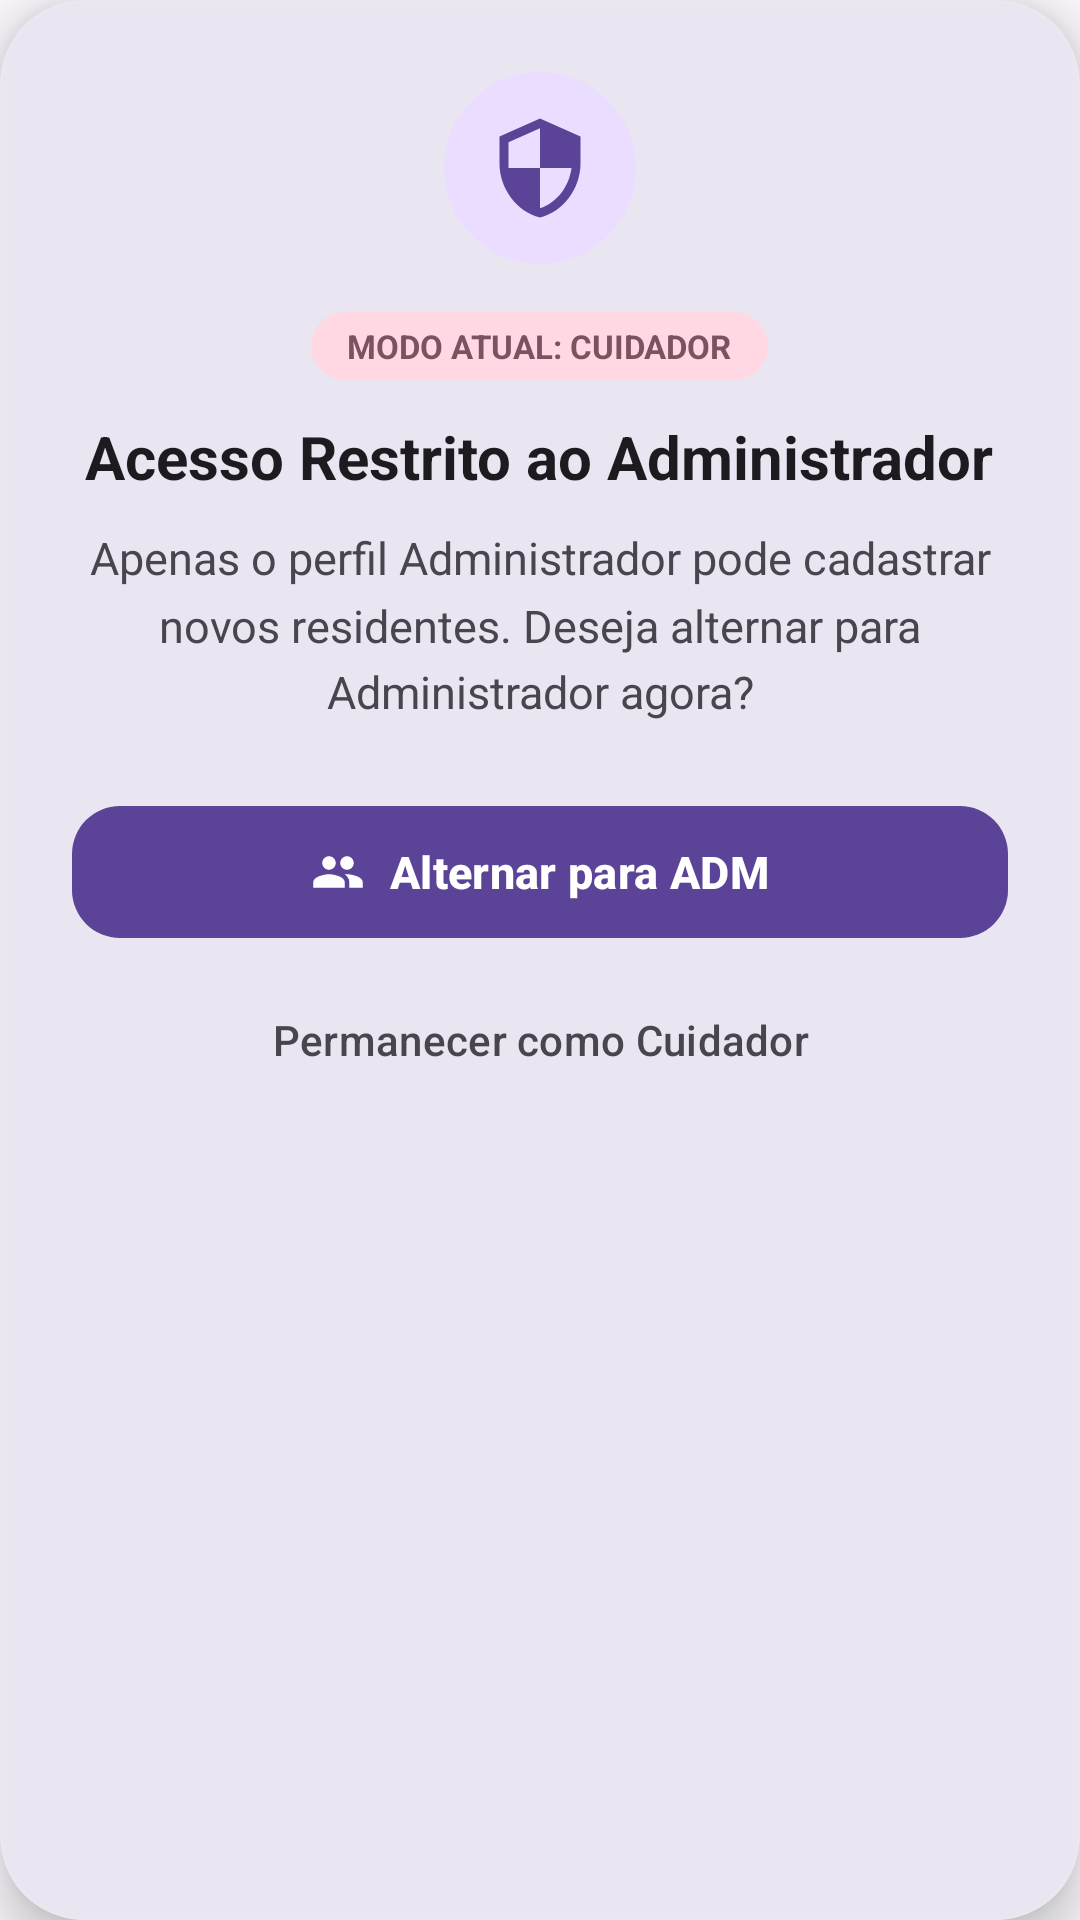

Write the Android layout XML for this screen, with the resource values it uses.
<!-- AndroidManifest.xml: application theme Theme.LarIdosos -->
<!-- res/layout/dialog_aviso_perfil_restrito.xml -->
<?xml version="1.0" encoding="utf-8"?>
<com.google.android.material.card.MaterialCardView xmlns:android="http://schemas.android.com/apk/res/android"
    xmlns:app="http://schemas.android.com/apk/res-auto"
    android:layout_width="match_parent"
    android:layout_height="wrap_content"
    android:layout_margin="20dp"
    app:cardBackgroundColor="@color/surface"
    app:cardCornerRadius="28dp"
    app:cardElevation="10dp"
    app:strokeColor="@color/surface_variant"
    app:strokeWidth="1dp">

    <LinearLayout
        android:layout_width="match_parent"
        android:layout_height="wrap_content"
        android:gravity="center_horizontal"
        android:orientation="vertical"
        android:padding="24dp">

        
        <FrameLayout
            android:layout_width="64dp"
            android:layout_height="64dp"
            android:background="@drawable/bg_circle_admin_badge">

            <ImageView
                android:layout_width="36dp"
                android:layout_height="36dp"
                android:layout_gravity="center"
                android:contentDescription="@string/perfil_admin_titulo"
                android:src="@drawable/ic_admin"
                app:tint="@color/primary" />
        </FrameLayout>

        
        <TextView
            android:layout_width="wrap_content"
            android:layout_height="wrap_content"
            android:layout_marginTop="16dp"
            android:background="@drawable/bg_pill_cuidador"
            android:paddingStart="12dp"
            android:paddingTop="4dp"
            android:paddingEnd="12dp"
            android:paddingBottom="4dp"
            android:text="@string/aviso_modo_atual_cuidador"
            android:textColor="@color/cuidador_color"
            android:textSize="11sp"
            android:textStyle="bold" />

        
        <TextView
            android:id="@+id/tv_dialog_titulo"
            android:layout_width="wrap_content"
            android:layout_height="wrap_content"
            android:layout_marginTop="12dp"
            android:gravity="center"
            android:text="@string/aviso_acesso_restrito_titulo"
            android:textColor="@color/text_primary"
            android:textSize="20sp"
            android:textStyle="bold" />

        
        <TextView
            android:id="@+id/tv_dialog_mensagem"
            android:layout_width="match_parent"
            android:layout_height="wrap_content"
            android:layout_marginTop="10dp"
            android:gravity="center"
            android:lineSpacingMultiplier="1.25"
            android:text="@string/aviso_acesso_restrito_msg"
            android:textColor="@color/text_secondary"
            android:textSize="15sp" />

        
        <com.google.android.material.button.MaterialButton
            android:id="@+id/btn_alternar_adm"
            android:layout_width="match_parent"
            android:layout_height="52dp"
            android:layout_marginTop="24dp"
            android:text="@string/btn_alternar_para_adm"
            android:textAllCaps="false"
            android:textColor="@color/white"
            android:textSize="15sp"
            android:textStyle="bold"
            app:backgroundTint="@color/primary"
            app:cornerRadius="16dp"
            app:icon="@drawable/ic_switch_profile"
            app:iconGravity="textStart"
            app:iconPadding="8dp"
            app:iconTint="@color/white" />

        
        <com.google.android.material.button.MaterialButton
            android:id="@+id/btn_cancelar_dialog"
            style="@style/Widget.Material3.Button.TextButton"
            android:layout_width="match_parent"
            android:layout_height="48dp"
            android:layout_marginTop="6dp"
            android:text="@string/btn_permanecer_cuidador"
            android:textAllCaps="false"
            android:textColor="@color/text_secondary"
            android:textSize="14sp" />
    </LinearLayout>
</com.google.android.material.card.MaterialCardView>
<!-- resources referenced by this layout -->
<resources>
  <color name="cuidador_color">#7D5260</color>
  <color name="primary">#5B4397</color>
  <color name="surface">#FFFFFF</color>
  <color name="surface_variant">#ECE6F0</color>
  <color name="text_primary">#1D1B20</color>
  <color name="text_secondary">#49454F</color>
  <color name="white">#FFFFFFFF</color>
  <!-- drawable bg_circle_admin_badge (drawable) -->
  <?xml version="1.0" encoding="utf-8"?>
  <shape xmlns:android="http://schemas.android.com/apk/res/android"
      android:shape="oval">
      <solid android:color="@color/admin_light" />
  </shape>
  <!-- drawable bg_pill_cuidador (drawable) -->
  <?xml version="1.0" encoding="utf-8"?>
  <shape xmlns:android="http://schemas.android.com/apk/res/android"
      android:shape="rectangle">
      <solid android:color="@color/cuidador_light" />
      <corners android:radius="12dp" />
  </shape>
  <!-- drawable ic_admin (drawable) -->
  <vector xmlns:android="http://schemas.android.com/apk/res/android"
      android:width="48dp"
      android:height="48dp"
      android:viewportWidth="24"
      android:viewportHeight="24">
    <path
        android:fillColor="#5E35B1"
        android:pathData="M12,1L3,5v6c0,5.55 3.84,10.74 9,12 5.16,-1.26 9,-6.45 9,-12V5l-9,-4zm0,10.99h7c-0.53,4.12 -3.28,7.79 -7,8.94V12H5V6.3l7,-3.11v8.8z"/>
  </vector>
  <!-- drawable ic_switch_profile (drawable) -->
  <vector xmlns:android="http://schemas.android.com/apk/res/android"
      android:width="24dp"
      android:height="24dp"
      android:viewportWidth="24"
      android:viewportHeight="24">
      <path
          android:fillColor="#FFFFFFFF"
          android:pathData="M16,11c1.66,0 2.99,-1.34 2.99,-3S17.66,5 16,5c-1.66,0 -3,1.34 -3,3s1.34,3 3,3zM8,11c1.66,0 2.99,-1.34 2.99,-3S9.66,5 8,5C6.34,5 5,6.34 5,8s1.34,3 3,3zm0,2c-2.33,0 -7,1.17 -7,3.5V19h14v-2.5c0,-2.33 -4.67,-3.5 -7,-3.5zm8,0c-0.29,0 -0.62,0.02 -0.97,0.05 1.16,0.84 1.97,1.97 1.97,3.45V19h6v-2.5c0,-2.33 -4.67,-3.5 -7,-3.5z"/>
  </vector>
  <string name="aviso_acesso_restrito_msg">Apenas o perfil Administrador pode cadastrar novos residentes. Deseja alternar para Administrador agora?</string>
  <string name="aviso_acesso_restrito_titulo">Acesso Restrito ao Administrador</string>
  <string name="aviso_modo_atual_cuidador">MODO ATUAL: CUIDADOR</string>
  <string name="btn_alternar_para_adm">Alternar para ADM</string>
  <string name="btn_permanecer_cuidador">Permanecer como Cuidador</string>
  <string name="perfil_admin_titulo">Administrador (ADM)</string>
  <color name="admin_light">#EADDFF</color>
  <color name="cuidador_light">#FFD8E4</color>
  <color name="primary_dark">#432C7A</color>
  <color name="primary_container">#EADDFF</color>
  <color name="on_primary_container">#21005D</color>
  <color name="md3_secondary">#006874</color>
  <color name="md3_on_secondary">#FFFFFF</color>
  <color name="md3_secondary_container">#D8F2F5</color>
  <color name="md3_on_secondary_container">#001F24</color>
  <color name="danger_red">#B3261E</color>
  <color name="md3_allergy_container">#FCE8E6</color>
  <color name="md3_on_allergy_container">#410E0B</color>
  <color name="text_muted">#726D78</color>
  <color name="m3_outline_variant">#CAC4D0</color>
  <color name="bg_main">#FAF8FC</color>
  <style name="ThemeOverlay.App.MaterialAlertDialog" parent="ThemeOverlay.Material3.MaterialAlertDialog">
          <item name="colorSurface">@color/surface</item>
          <item name="colorOnSurface">@color/text_primary</item>
          <item name="colorOnSurfaceVariant">@color/text_secondary</item>
          <item name="colorPrimary">@color/primary</item>
          <item name="shapeAppearance">@style/ShapeAppearance.Material3.Corner.ExtraLarge</item>
      </style>
</resources>
